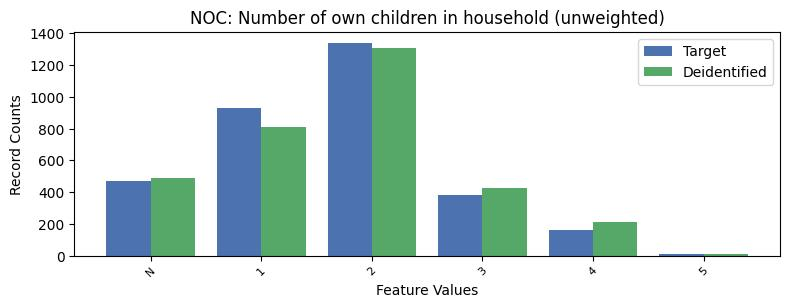

Values plotted in this chart, from the file beside it:
, NOC, count_target, count_deidentified
0, 0, 4330, 4379
1, 2, 1342, 1307
2, 1, 929, 812
3, -1, 473, 487
4, 3, 385, 428
5, 4, 162, 212
6, 5, 13, 11
